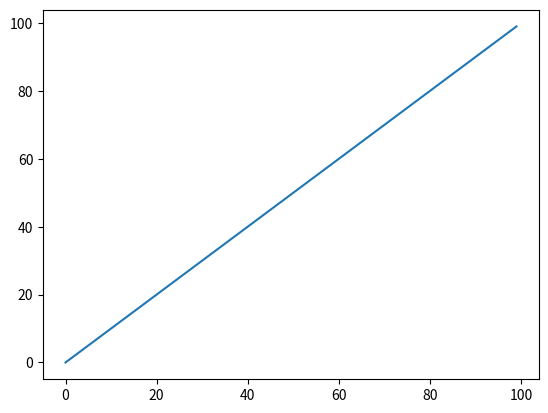
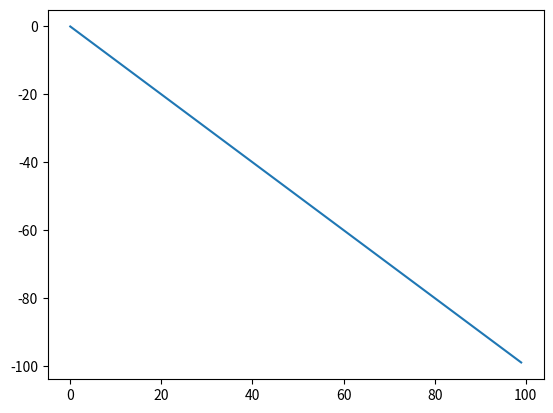

Write the Python code that produced these figures, in order.

import matplotlib.pyplot as plt
import numpy as np

x = np.arange(100)
y = -x

plt.figure()
plt.plot(x)
plt.figure()
plt.plot(y)

for i in plt.get_fignums():
    plt.figure(i)
    plt.savefig('figure%d.png' % i)
